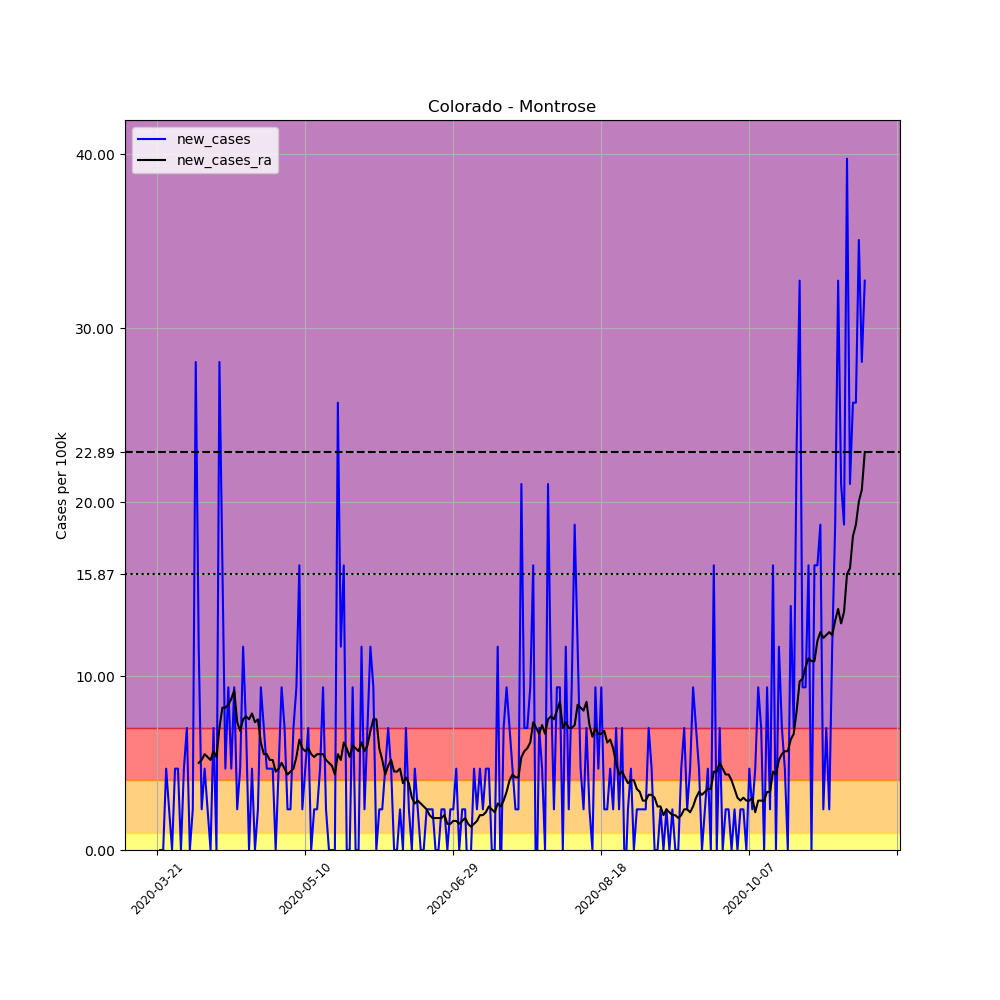

The table this chart was drawn from, first rows:
, date, county, state, fips, cases, deaths, COUNTY, STNAME, CTYNAME, POPESTIMATE2019, per_100k, new_cases, new_cases_ra
224140, 2020-03-21, Montrose, Colorado, 8085, 1, 0, 85, Colorado, Montrose, 42758, 2.339, , 
224141, 2020-03-22, Montrose, Colorado, 8085, 1, 0, 85, Colorado, Montrose, 42758, 2.339, 0.0, 
224142, 2020-03-23, Montrose, Colorado, 8085, 1, 0, 85, Colorado, Montrose, 42758, 2.339, 0.0, 
224143, 2020-03-24, Montrose, Colorado, 8085, 3, 0, 85, Colorado, Montrose, 42758, 7.016, 4.677, 
224144, 2020-03-25, Montrose, Colorado, 8085, 4, 0, 85, Colorado, Montrose, 42758, 9.355, 2.339, 
224145, 2020-03-26, Montrose, Colorado, 8085, 4, 0, 85, Colorado, Montrose, 42758, 9.355, 0.0, 
224146, 2020-03-27, Montrose, Colorado, 8085, 6, 0, 85, Colorado, Montrose, 42758, 14.03, 4.677, 
224147, 2020-03-28, Montrose, Colorado, 8085, 8, 0, 85, Colorado, Montrose, 42758, 18.71, 4.677, 
224148, 2020-03-29, Montrose, Colorado, 8085, 8, 0, 85, Colorado, Montrose, 42758, 18.71, 0.0, 
224149, 2020-03-30, Montrose, Colorado, 8085, 10, 0, 85, Colorado, Montrose, 42758, 23.39, 4.677, 
224150, 2020-03-31, Montrose, Colorado, 8085, 13, 0, 85, Colorado, Montrose, 42758, 30.4, 7.016, 
224151, 2020-04-01, Montrose, Colorado, 8085, 13, 0, 85, Colorado, Montrose, 42758, 30.4, 0.0, 
224152, 2020-04-02, Montrose, Colorado, 8085, 14, 0, 85, Colorado, Montrose, 42758, 32.74, 2.339, 
224153, 2020-04-03, Montrose, Colorado, 8085, 26, 1, 85, Colorado, Montrose, 42758, 60.81, 28.06, 
224154, 2020-04-04, Montrose, Colorado, 8085, 31, 1, 85, Colorado, Montrose, 42758, 72.5, 11.69, 5.012
224155, 2020-04-05, Montrose, Colorado, 8085, 32, 1, 85, Colorado, Montrose, 42758, 74.84, 2.339, 5.179
224156, 2020-04-06, Montrose, Colorado, 8085, 34, 2, 85, Colorado, Montrose, 42758, 79.52, 4.677, 5.513
224157, 2020-04-07, Montrose, Colorado, 8085, 35, 3, 85, Colorado, Montrose, 42758, 81.86, 2.339, 5.346
224158, 2020-04-08, Montrose, Colorado, 8085, 35, 3, 85, Colorado, Montrose, 42758, 81.86, 0.0, 5.179
224159, 2020-04-09, Montrose, Colorado, 8085, 38, 3, 85, Colorado, Montrose, 42758, 88.87, 7.016, 5.68
224160, 2020-04-10, Montrose, Colorado, 8085, 38, 3, 85, Colorado, Montrose, 42758, 88.87, 0.0, 5.346
224161, 2020-04-11, Montrose, Colorado, 8085, 50, 4, 85, Colorado, Montrose, 42758, 116.9, 28.06, 7.016
224162, 2020-04-12, Montrose, Colorado, 8085, 57, 4, 85, Colorado, Montrose, 42758, 133.3, 16.37, 8.186
224163, 2020-04-13, Montrose, Colorado, 8085, 59, 4, 85, Colorado, Montrose, 42758, 138, 4.677, 8.186
224164, 2020-04-14, Montrose, Colorado, 8085, 63, 5, 85, Colorado, Montrose, 42758, 147.3, 9.355, 8.353
224165, 2020-04-15, Montrose, Colorado, 8085, 65, 6, 85, Colorado, Montrose, 42758, 152, 4.677, 8.687
224166, 2020-04-16, Montrose, Colorado, 8085, 69, 7, 85, Colorado, Montrose, 42758, 161.4, 9.355, 9.188
224167, 2020-04-17, Montrose, Colorado, 8085, 70, 7, 85, Colorado, Montrose, 42758, 163.7, 2.339, 7.35
224168, 2020-04-18, Montrose, Colorado, 8085, 72, 7, 85, Colorado, Montrose, 42758, 168.4, 4.677, 6.849
224169, 2020-04-19, Montrose, Colorado, 8085, 77, 7, 85, Colorado, Montrose, 42758, 180.1, 11.69, 7.517
224170, 2020-04-20, Montrose, Colorado, 8085, 80, 9, 85, Colorado, Montrose, 42758, 187.1, 7.016, 7.684
224171, 2020-04-21, Montrose, Colorado, 8085, 80, 9, 85, Colorado, Montrose, 42758, 187.1, 0.0, 7.517
224172, 2020-04-22, Montrose, Colorado, 8085, 82, 9, 85, Colorado, Montrose, 42758, 191.8, 4.677, 7.851
224173, 2020-04-23, Montrose, Colorado, 8085, 82, 9, 85, Colorado, Montrose, 42758, 191.8, 0.0, 7.35
224174, 2020-04-24, Montrose, Colorado, 8085, 83, 9, 85, Colorado, Montrose, 42758, 194.1, 2.339, 7.517
224175, 2020-04-25, Montrose, Colorado, 8085, 87, 9, 85, Colorado, Montrose, 42758, 203.5, 9.355, 6.181
224176, 2020-04-26, Montrose, Colorado, 8085, 90, 9, 85, Colorado, Montrose, 42758, 210.5, 7.016, 5.513
224177, 2020-04-27, Montrose, Colorado, 8085, 92, 10, 85, Colorado, Montrose, 42758, 215.2, 4.677, 5.513
224178, 2020-04-28, Montrose, Colorado, 8085, 94, 11, 85, Colorado, Montrose, 42758, 219.8, 4.677, 5.179
224179, 2020-04-29, Montrose, Colorado, 8085, 96, 11, 85, Colorado, Montrose, 42758, 224.5, 4.677, 5.179
224180, 2020-04-30, Montrose, Colorado, 8085, 96, 11, 85, Colorado, Montrose, 42758, 224.5, 0.0, 4.51
224181, 2020-05-01, Montrose, Colorado, 8085, 98, 11, 85, Colorado, Montrose, 42758, 229.2, 4.677, 4.677
224182, 2020-05-02, Montrose, Colorado, 8085, 102, 11, 85, Colorado, Montrose, 42758, 238.6, 9.355, 5.012
224183, 2020-05-03, Montrose, Colorado, 8085, 105, 11, 85, Colorado, Montrose, 42758, 245.6, 7.016, 4.677
224184, 2020-05-04, Montrose, Colorado, 8085, 106, 11, 85, Colorado, Montrose, 42758, 247.9, 2.339, 4.343
224185, 2020-05-05, Montrose, Colorado, 8085, 107, 11, 85, Colorado, Montrose, 42758, 250.2, 2.339, 4.51
224186, 2020-05-06, Montrose, Colorado, 8085, 110, 11, 85, Colorado, Montrose, 42758, 257.3, 7.016, 4.677
224187, 2020-05-07, Montrose, Colorado, 8085, 114, 11, 85, Colorado, Montrose, 42758, 266.6, 9.355, 5.346
224188, 2020-05-08, Montrose, Colorado, 8085, 121, 11, 85, Colorado, Montrose, 42758, 283, 16.37, 6.348
224189, 2020-05-09, Montrose, Colorado, 8085, 122, 11, 85, Colorado, Montrose, 42758, 285.3, 2.339, 5.847
224190, 2020-05-10, Montrose, Colorado, 8085, 124, 11, 85, Colorado, Montrose, 42758, 290, 4.677, 5.68
224191, 2020-05-11, Montrose, Colorado, 8085, 127, 11, 85, Colorado, Montrose, 42758, 297, 7.016, 5.847
224192, 2020-05-12, Montrose, Colorado, 8085, 127, 11, 85, Colorado, Montrose, 42758, 297, 0.0, 5.513
224193, 2020-05-13, Montrose, Colorado, 8085, 128, 11, 85, Colorado, Montrose, 42758, 299.4, 2.339, 5.346
224194, 2020-05-14, Montrose, Colorado, 8085, 129, 11, 85, Colorado, Montrose, 42758, 301.7, 2.339, 5.513
224195, 2020-05-15, Montrose, Colorado, 8085, 131, 11, 85, Colorado, Montrose, 42758, 306.4, 4.677, 5.513
224196, 2020-05-16, Montrose, Colorado, 8085, 135, 11, 85, Colorado, Montrose, 42758, 315.7, 9.355, 5.513
224197, 2020-05-17, Montrose, Colorado, 8085, 136, 11, 85, Colorado, Montrose, 42758, 318.1, 2.339, 5.179
224198, 2020-05-18, Montrose, Colorado, 8085, 136, 11, 85, Colorado, Montrose, 42758, 318.1, 0.0, 5.012
224199, 2020-05-19, Montrose, Colorado, 8085, 136, 11, 85, Colorado, Montrose, 42758, 318.1, 0.0, 4.845
... 180 more rows
